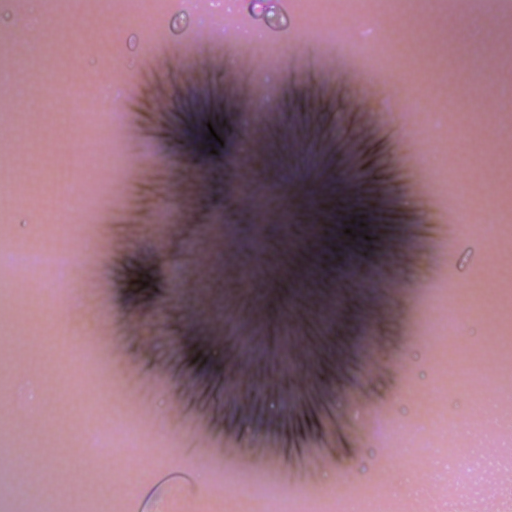
Generation parameters embedded in this image by AUTOMATIC1111 Stable Diffusion web UI or a fork of it (Forge, ...) (PNG 'parameters' text chunk):
benign mole
Steps: 25, Sampler: Euler, CFG scale: 7, Seed: 2048742178, Face restoration: CodeFormer, Size: 512x512, Model hash: 8d72386f9b, Model: Skin Mole_311760_lora, ControlNet 0: "Module: none, Model: None, Weight: 1, Resize Mode: Crop and Resize, Low Vram: False, Guidance Start: 0, Guidance End: 1, Pixel Perfect: True, Control Mode: Balanced", Version: v1.5.1